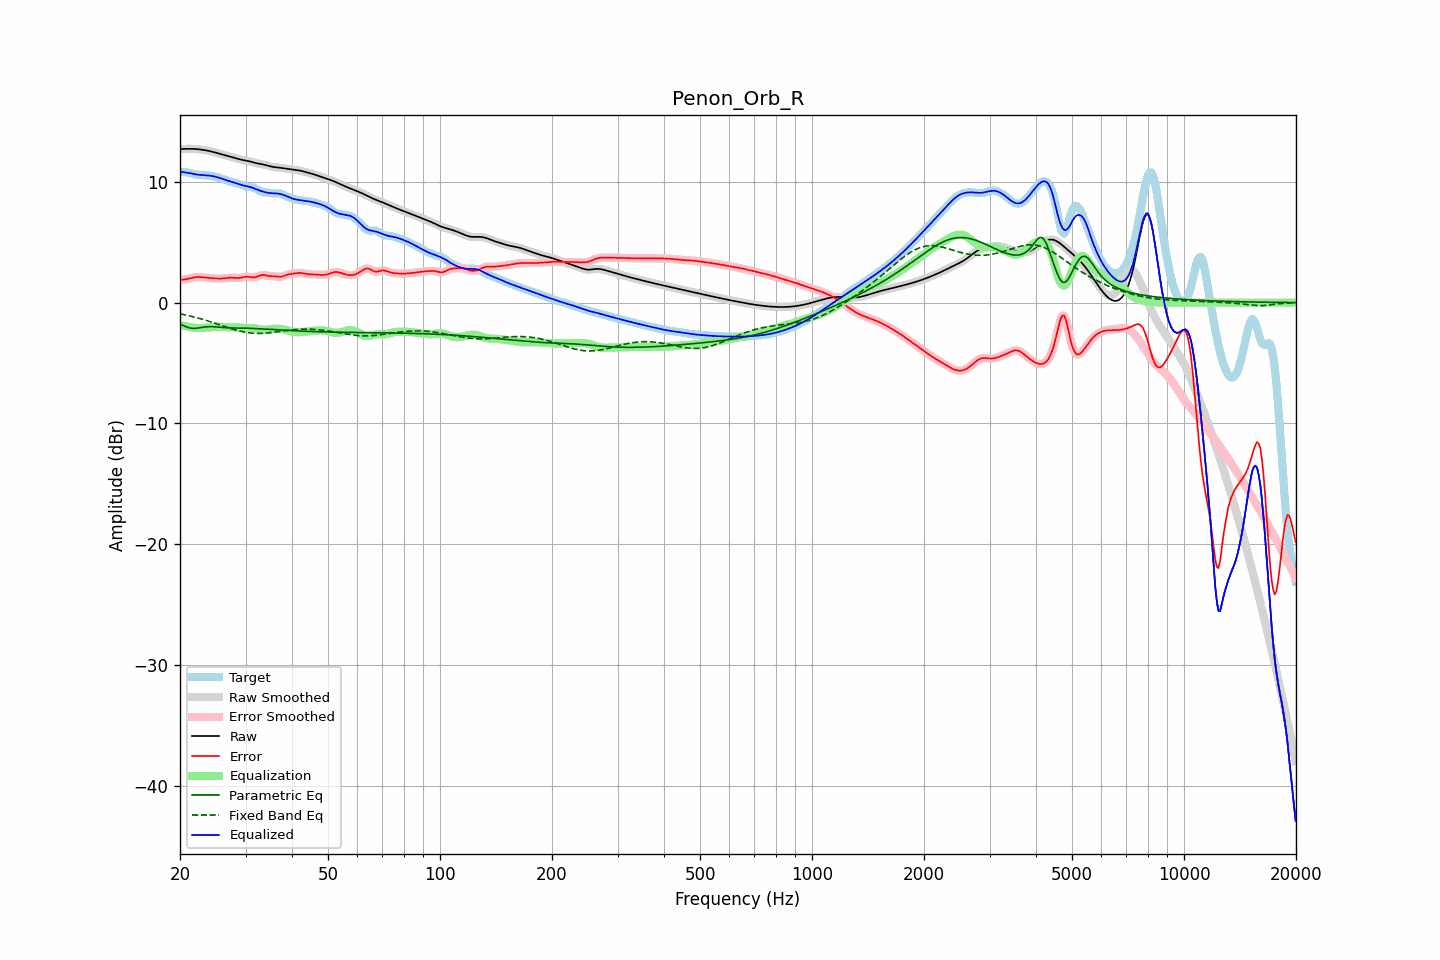

Data behind this chart, as committed beside it:
frequency, raw, error, smoothed, error_smoothed, equalization, parametric_eq, fixed_band_eq, equalized_raw, equalized_smoothed, target
20.00, 12.71, 1.91, 12.71, 1.91, -1.87, -1.78, -0.93, 10.84, 10.84, 10.80
20.20, 12.72, 1.91, 12.72, 1.91, -1.90, -1.84, -0.95, 10.82, 10.82, 10.81
20.40, 12.73, 1.91, 12.73, 1.91, -1.92, -1.90, -0.98, 10.80, 10.80, 10.82
20.61, 12.73, 1.92, 12.73, 1.92, -1.95, -1.95, -1.01, 10.78, 10.78, 10.81
20.81, 12.73, 1.94, 12.73, 1.94, -1.97, -2.01, -1.04, 10.76, 10.76, 10.79
21.02, 12.74, 1.97, 12.74, 1.97, -1.99, -2.06, -1.07, 10.74, 10.74, 10.76
21.23, 12.74, 2.00, 12.74, 2.00, -2.01, -2.10, -1.10, 10.72, 10.72, 10.73
21.44, 12.73, 2.04, 12.73, 2.04, -2.03, -2.12, -1.13, 10.70, 10.70, 10.70
21.66, 12.73, 2.07, 12.73, 2.07, -2.06, -2.14, -1.16, 10.67, 10.67, 10.66
21.87, 12.73, 2.09, 12.72, 2.09, -2.08, -2.13, -1.20, 10.64, 10.64, 10.63
22.09, 12.72, 2.11, 12.72, 2.11, -2.10, -2.13, -1.23, 10.62, 10.62, 10.61
22.31, 12.71, 2.12, 12.71, 2.12, -2.11, -2.11, -1.27, 10.60, 10.60, 10.59
22.54, 12.69, 2.12, 12.69, 2.12, -2.11, -2.08, -1.31, 10.58, 10.58, 10.57
22.76, 12.68, 2.11, 12.68, 2.11, -2.11, -2.06, -1.34, 10.57, 10.57, 10.57
22.99, 12.66, 2.10, 12.66, 2.10, -2.10, -2.04, -1.38, 10.56, 10.56, 10.56
23.22, 12.64, 2.08, 12.64, 2.08, -2.08, -2.02, -1.42, 10.55, 10.55, 10.56
23.45, 12.61, 2.07, 12.61, 2.07, -2.07, -2.01, -1.46, 10.54, 10.54, 10.55
23.69, 12.59, 2.05, 12.59, 2.05, -2.05, -2.00, -1.50, 10.53, 10.53, 10.54
23.92, 12.56, 2.04, 12.56, 2.04, -2.04, -1.99, -1.55, 10.52, 10.52, 10.52
24.16, 12.53, 2.03, 12.53, 2.03, -2.03, -1.99, -1.59, 10.50, 10.50, 10.50
24.40, 12.50, 2.02, 12.50, 2.02, -2.02, -1.99, -1.63, 10.48, 10.48, 10.48
24.65, 12.46, 2.01, 12.46, 2.01, -2.01, -2.00, -1.68, 10.46, 10.46, 10.45
24.89, 12.42, 2.00, 12.42, 2.00, -2.00, -2.00, -1.72, 10.43, 10.43, 10.42
25.14, 12.39, 1.99, 12.39, 1.99, -1.99, -2.01, -1.76, 10.39, 10.39, 10.39
25.39, 12.35, 1.99, 12.35, 1.99, -1.99, -2.03, -1.81, 10.35, 10.35, 10.36
25.65, 12.31, 1.99, 12.31, 1.99, -2.00, -2.04, -1.85, 10.31, 10.31, 10.32
25.91, 12.27, 1.99, 12.27, 2.00, -2.00, -2.05, -1.90, 10.27, 10.27, 10.28
26.16, 12.24, 2.00, 12.24, 2.01, -2.01, -2.06, -1.94, 10.22, 10.22, 10.23
26.43, 12.20, 2.02, 12.20, 2.02, -2.02, -2.08, -1.99, 10.18, 10.18, 10.18
26.69, 12.16, 2.04, 12.16, 2.04, -2.03, -2.09, -2.03, 10.13, 10.13, 10.13
26.96, 12.13, 2.05, 12.13, 2.05, -2.04, -2.09, -2.08, 10.09, 10.09, 10.08
27.23, 12.09, 2.06, 12.09, 2.06, -2.05, -2.10, -2.12, 10.05, 10.05, 10.03
27.50, 12.06, 2.06, 12.06, 2.06, -2.05, -2.10, -2.16, 10.01, 10.01, 10.00
27.77, 12.02, 2.06, 12.02, 2.06, -2.05, -2.10, -2.20, 9.97, 9.97, 9.96
28.05, 11.98, 2.05, 11.98, 2.05, -2.05, -2.10, -2.24, 9.93, 9.93, 9.93
28.33, 11.94, 2.04, 11.94, 2.04, -2.05, -2.10, -2.28, 9.89, 9.89, 9.90
28.62, 11.91, 2.04, 11.91, 2.04, -2.06, -2.10, -2.32, 9.85, 9.85, 9.87
28.90, 11.87, 2.05, 11.87, 2.05, -2.07, -2.10, -2.35, 9.80, 9.80, 9.82
29.19, 11.84, 2.07, 11.84, 2.07, -2.08, -2.10, -2.38, 9.76, 9.76, 9.77
29.48, 11.81, 2.09, 11.81, 2.09, -2.09, -2.11, -2.41, 9.71, 9.71, 9.71
29.78, 11.78, 2.12, 11.78, 2.12, -2.10, -2.11, -2.44, 9.68, 9.68, 9.66
30.08, 11.76, 2.14, 11.76, 2.14, -2.11, -2.11, -2.46, 9.65, 9.65, 9.62
30.38, 11.73, 2.14, 11.73, 2.14, -2.11, -2.12, -2.48, 9.62, 9.62, 9.59
30.68, 11.71, 2.13, 11.70, 2.13, -2.11, -2.12, -2.50, 9.60, 9.59, 9.58
30.99, 11.67, 2.11, 11.67, 2.11, -2.11, -2.13, -2.52, 9.56, 9.56, 9.57
31.30, 11.64, 2.09, 11.64, 2.09, -2.12, -2.14, -2.53, 9.52, 9.52, 9.55
31.61, 11.60, 2.09, 11.60, 2.09, -2.13, -2.14, -2.54, 9.47, 9.47, 9.51
31.93, 11.56, 2.11, 11.56, 2.11, -2.15, -2.15, -2.55, 9.41, 9.41, 9.46
32.24, 11.53, 2.15, 11.53, 2.15, -2.17, -2.16, -2.55, 9.36, 9.36, 9.38
32.57, 11.50, 2.21, 11.51, 2.21, -2.20, -2.16, -2.55, 9.30, 9.31, 9.30
32.89, 11.48, 2.26, 11.48, 2.26, -2.22, -2.17, -2.55, 9.26, 9.26, 9.22
33.22, 11.46, 2.29, 11.46, 2.29, -2.24, -2.18, -2.54, 9.22, 9.22, 9.17
33.55, 11.43, 2.30, 11.43, 2.29, -2.26, -2.19, -2.54, 9.18, 9.18, 9.14
33.89, 11.40, 2.27, 11.40, 2.27, -2.26, -2.20, -2.53, 9.14, 9.14, 9.13
34.23, 11.36, 2.24, 11.36, 2.24, -2.25, -2.20, -2.52, 9.11, 9.11, 9.12
34.57, 11.32, 2.21, 11.32, 2.21, -2.24, -2.21, -2.51, 9.09, 9.09, 9.12
34.92, 11.29, 2.19, 11.29, 2.20, -2.22, -2.22, -2.49, 9.07, 9.07, 9.09
35.27, 11.26, 2.19, 11.26, 2.19, -2.20, -2.23, -2.48, 9.06, 9.06, 9.07
35.62, 11.23, 2.19, 11.24, 2.19, -2.17, -2.24, -2.46, 9.06, 9.06, 9.05
35.97, 11.22, 2.19, 11.22, 2.18, -2.16, -2.24, -2.44, 9.06, 9.06, 9.03
... 635 more rows
